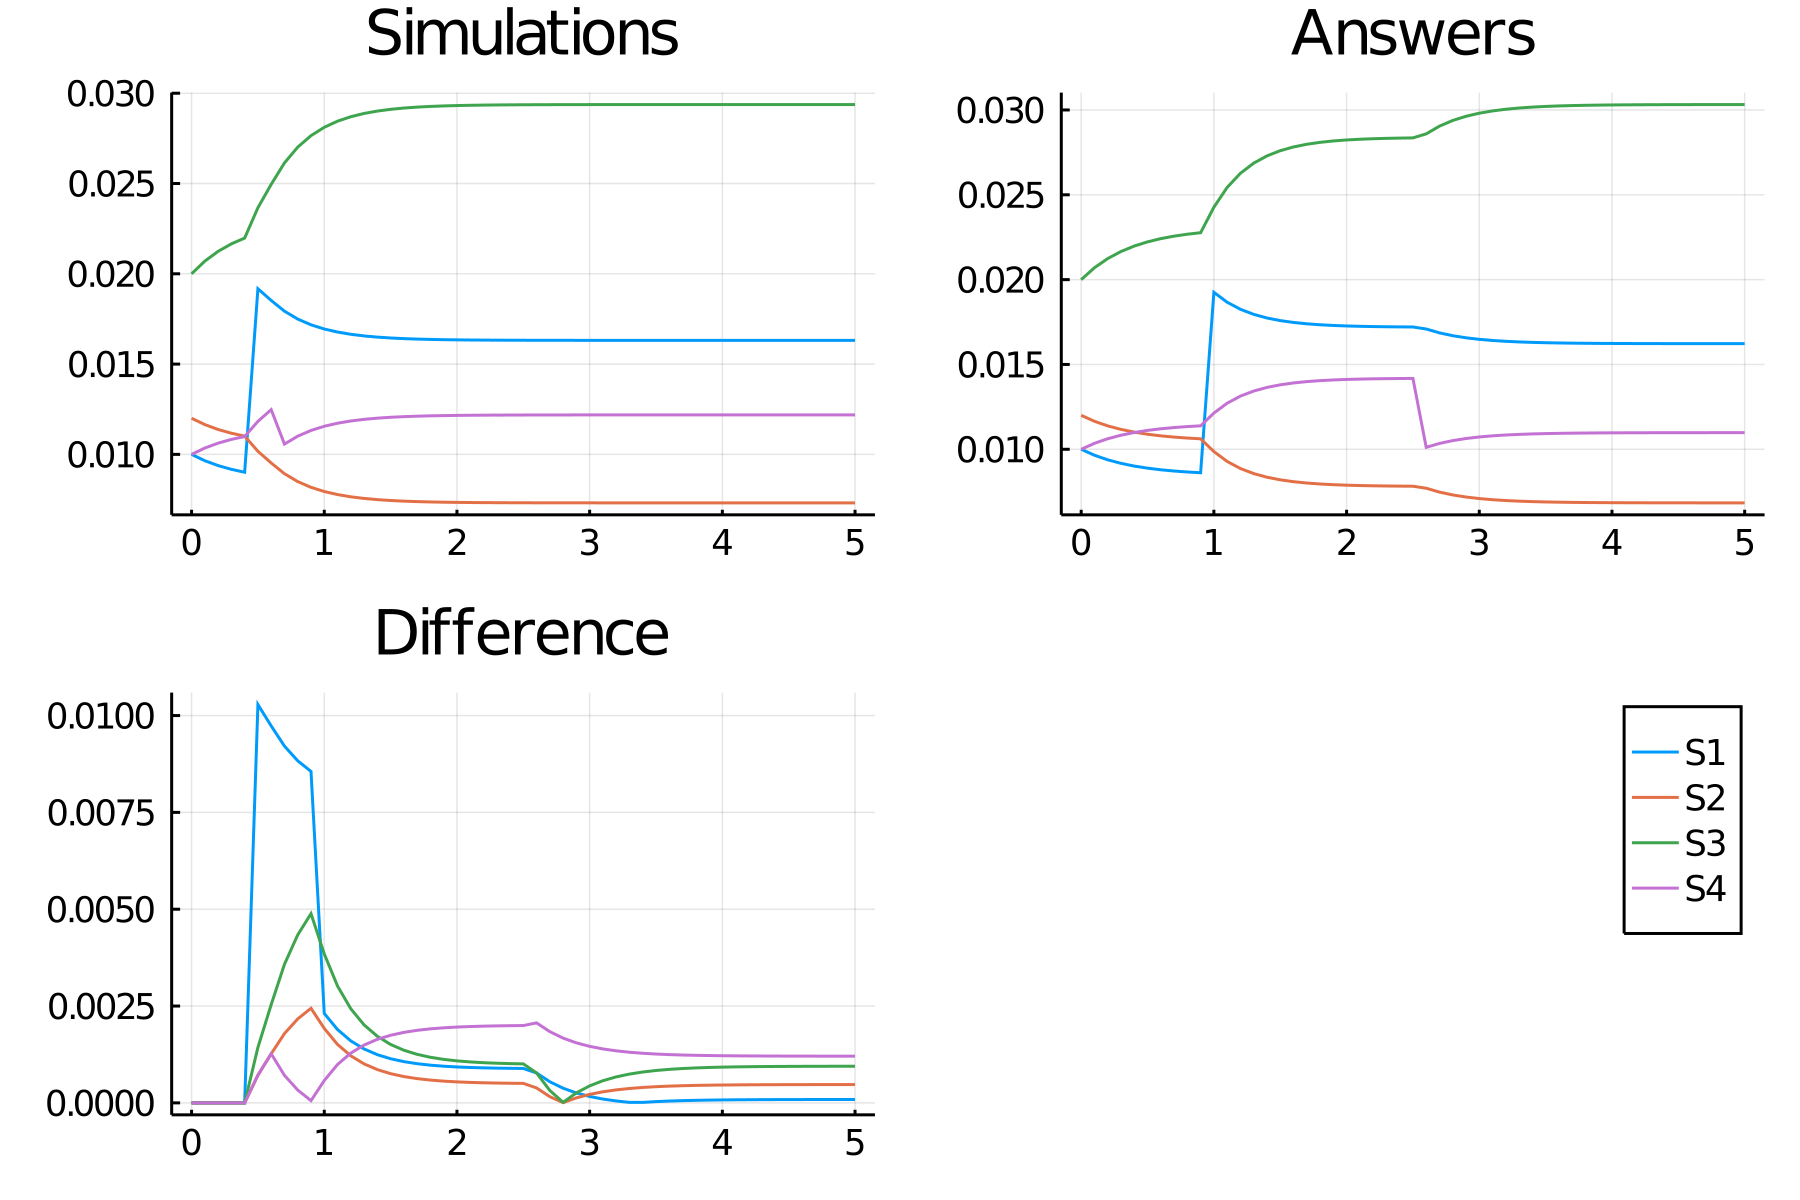

The data file committed next to this chart (first rows):
time, S1_, S2_, S3_, S4_
0.0, 0.01, 0.012, 0.02, 0.01
0.1, 0.009649, 0.01165, 0.0207, 0.01035
0.2, 0.009378, 0.01138, 0.02124, 0.01062
0.3, 0.009171, 0.01117, 0.02166, 0.01083
0.4, 0.00901, 0.01101, 0.02198, 0.01099
0.5, 0.01917, 0.01017, 0.02366, 0.01183
0.6, 0.01852, 0.009523, 0.02495, 0.01248
0.7, 0.01793, 0.008929, 0.02614, 0.01057
0.8, 0.01749, 0.008493, 0.02701, 0.01101
0.9, 0.01717, 0.008175, 0.02765, 0.01133
1.0, 0.01694, 0.007943, 0.02811, 0.01156
1.1, 0.01677, 0.007774, 0.02845, 0.01173
1.2, 0.01665, 0.00765, 0.0287, 0.01185
1.3, 0.01656, 0.00756, 0.02888, 0.01194
1.4, 0.01649, 0.007494, 0.02901, 0.01201
1.5, 0.01645, 0.007446, 0.02911, 0.01205
1.6, 0.01641, 0.00741, 0.02918, 0.01209
1.7, 0.01638, 0.007384, 0.02923, 0.01212
1.8, 0.01637, 0.007366, 0.02927, 0.01213
1.9, 0.01635, 0.007352, 0.0293, 0.01215
2.0, 0.01634, 0.007342, 0.02932, 0.01216
2.1, 0.01633, 0.007334, 0.02933, 0.01217
2.2, 0.01633, 0.007329, 0.02934, 0.01217
2.3, 0.01632, 0.007325, 0.02935, 0.01218
2.4, 0.01632, 0.007322, 0.02936, 0.01218
2.5, 0.01632, 0.00732, 0.02936, 0.01218
2.6, 0.01632, 0.007318, 0.02936, 0.01218
2.7, 0.01632, 0.007317, 0.02937, 0.01218
2.8, 0.01632, 0.007316, 0.02937, 0.01218
2.9, 0.01632, 0.007315, 0.02937, 0.01218
3.0, 0.01631, 0.007315, 0.02937, 0.01219
3.1, 0.01631, 0.007315, 0.02937, 0.01219
3.2, 0.01631, 0.007314, 0.02937, 0.01219
3.3, 0.01631, 0.007314, 0.02937, 0.01219
3.4, 0.01631, 0.007314, 0.02937, 0.01219
3.5, 0.01631, 0.007314, 0.02937, 0.01219
3.6, 0.01631, 0.007314, 0.02937, 0.01219
3.7, 0.01631, 0.007314, 0.02937, 0.01219
3.8, 0.01631, 0.007314, 0.02937, 0.01219
3.9, 0.01631, 0.007314, 0.02937, 0.01219
4.0, 0.01631, 0.007314, 0.02937, 0.01219
4.1, 0.01631, 0.007314, 0.02937, 0.01219
4.2, 0.01631, 0.007314, 0.02937, 0.01219
4.3, 0.01631, 0.007314, 0.02937, 0.01219
4.4, 0.01631, 0.007314, 0.02937, 0.01219
4.5, 0.01631, 0.007314, 0.02937, 0.01219
4.6, 0.01631, 0.007314, 0.02937, 0.01219
4.7, 0.01631, 0.007314, 0.02937, 0.01219
4.8, 0.01631, 0.007314, 0.02937, 0.01219
4.9, 0.01631, 0.007314, 0.02937, 0.01219
5.0, 0.01631, 0.007314, 0.02937, 0.01219
